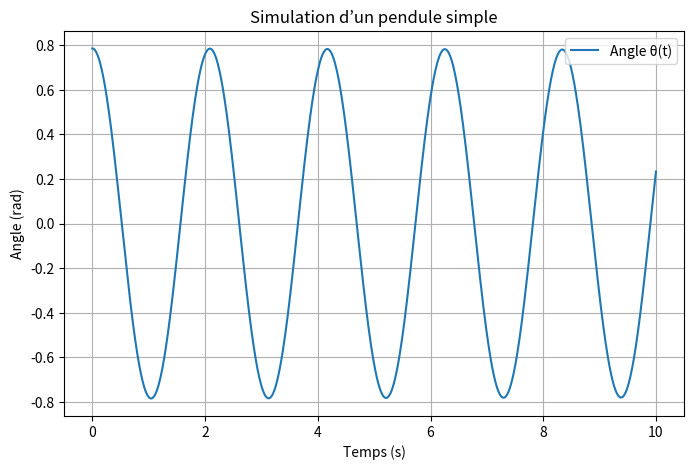

The script that saved this image:
import numpy as np
import matplotlib.pyplot as plt
from scipy.integrate import solve_ivp

# Paramètres du pendule
g = 9.81       # accélération gravitationnelle (m/s²)
L = 1.0        # longueur du pendule (m)
theta0 = np.pi/4  # angle initial (rad)
omega0 = 0.0      # vitesse angulaire initiale (rad/s)

# Fonction représentant les équations différentielles du pendule
def pendule(t, y):
    theta, omega = y
    dydt = [omega, - (g/L) * np.sin(theta)]
    return dydt

# Intervalle de temps
t_span = (0, 10)  # de 0 à 10 secondes
t_eval = np.linspace(t_span[0], t_span[1], 1000)

# Résolution numérique
sol = solve_ivp(pendule, t_span, [theta0, omega0], t_eval=t_eval)

# Affichage de l’angle en fonction du temps
plt.figure(figsize=(8,5))
plt.plot(sol.t, sol.y[0], label='Angle θ(t)')
plt.xlabel('Temps (s)')
plt.ylabel('Angle (rad)')
plt.title('Simulation d’un pendule simple')
plt.grid(True)
plt.legend()
plt.show()
